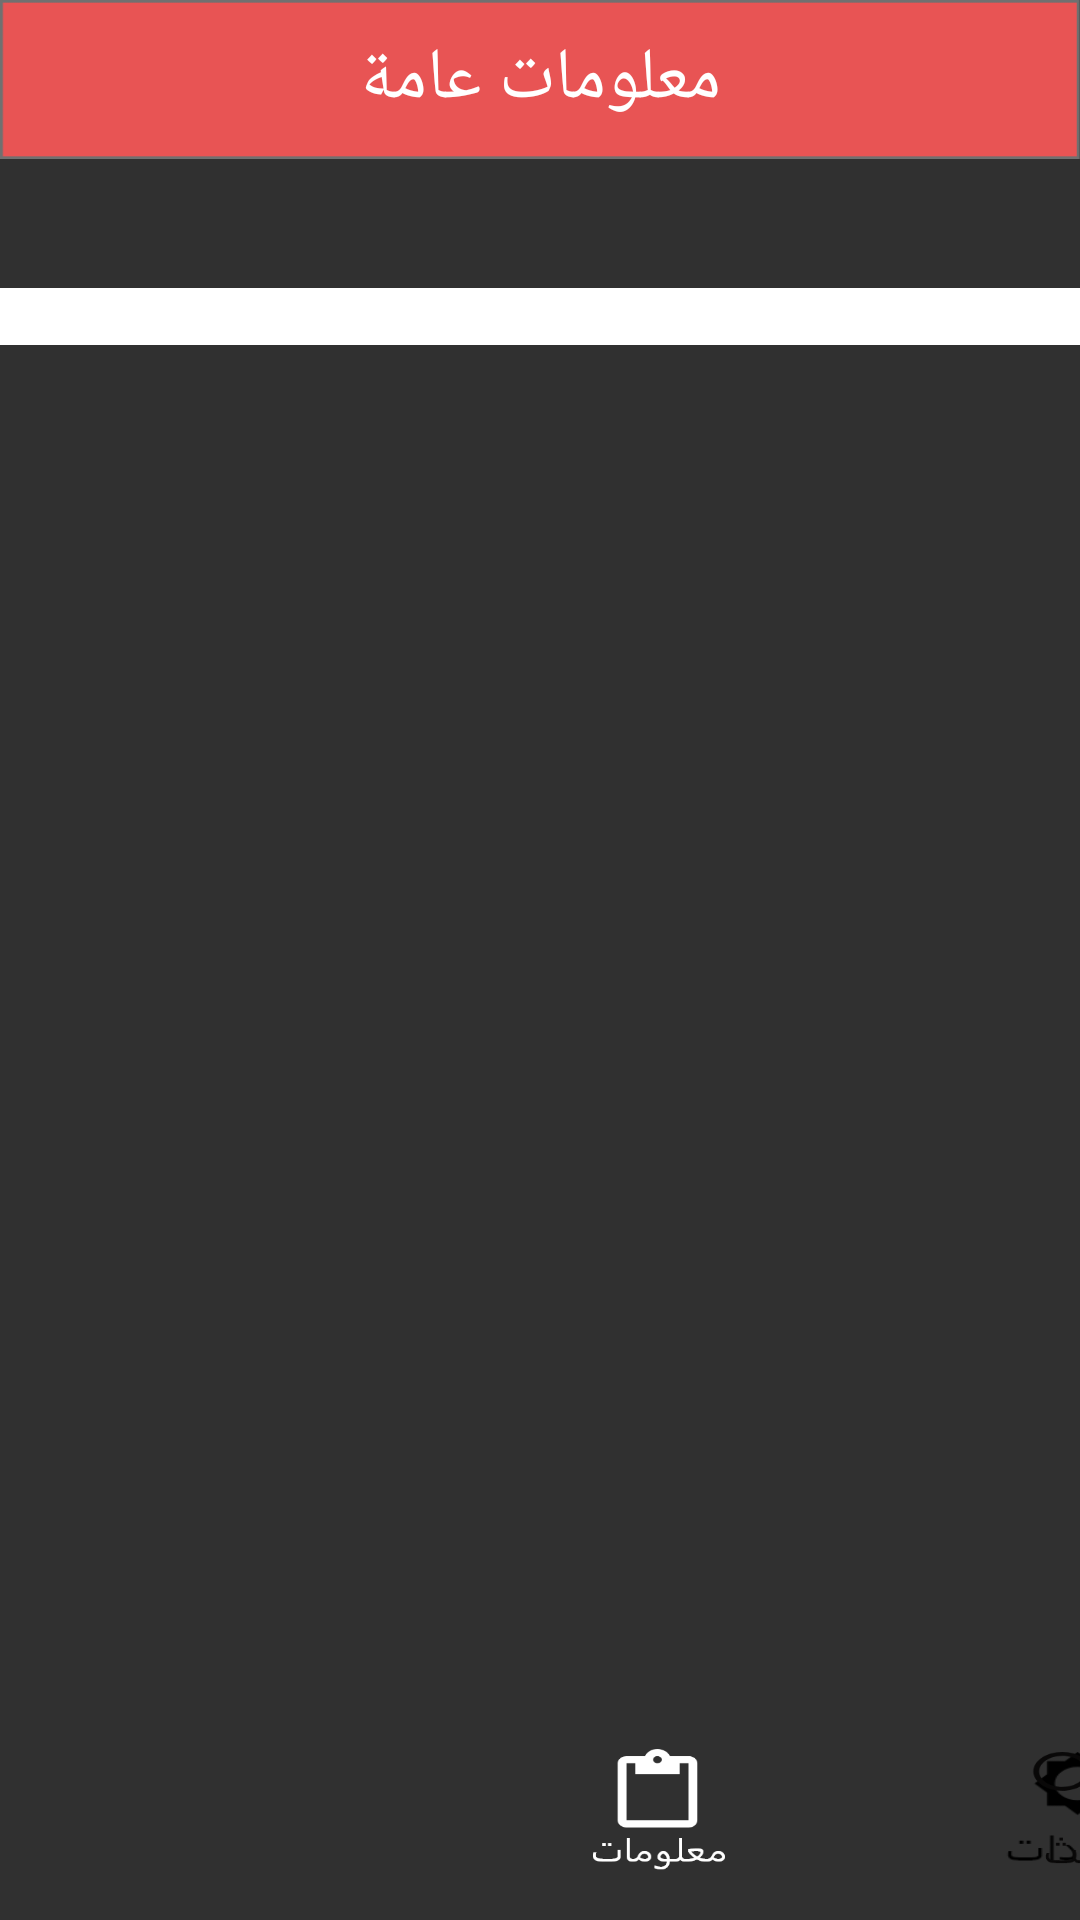

The Android layout XML behind this screen, and the referenced resources:
<!-- AndroidManifest.xml: activity theme Theme.AppCompat.NoActionBar -->
<!-- res/layout/activity_information.xml -->
<?xml version="1.0" encoding="utf-8"?>
<android.support.constraint.ConstraintLayout xmlns:android="http://schemas.android.com/apk/res/android"
    xmlns:app="http://schemas.android.com/apk/res-auto"
    xmlns:tools="http://schemas.android.com/tools"
    android:id="@+id/ff"
    android:layout_width="match_parent"
    android:layout_height="match_parent"
    tools:context=".InformationActivity">


    <ImageView
        android:id="@+id/imageView2"
        android:layout_width="wrap_content"
        android:layout_height="66dp"
        android:layout_alignParentBottom="true"
        android:layout_alignParentStart="true"
        app:layout_constraintBottom_toBottomOf="parent"
        app:layout_constraintEnd_toEndOf="parent"
        app:layout_constraintHorizontal_bias="1.0"
        app:layout_constraintStart_toStartOf="parent"
        app:layout_constraintTop_toTopOf="parent"
        app:layout_constraintVertical_bias="1.0"
        app:srcCompat="@drawable/rectangle2" />

    <Button
        android:id="@+id/button6"
        android:layout_width="51dp"
        android:layout_height="40dp"
        android:layout_alignParentBottom="true"
        android:layout_alignParentEnd="true"
        android:layout_marginBottom="8dp"
        android:layout_marginEnd="8dp"
        android:layout_marginStart="28dp"
        android:layout_marginTop="8dp"
        android:background="@drawable/group4black"
        app:layout_constraintBottom_toBottomOf="parent"
        app:layout_constraintEnd_toEndOf="parent"
        app:layout_constraintHorizontal_bias="0.909"
        app:layout_constraintStart_toStartOf="@+id/imageView2"
        app:layout_constraintTop_toTopOf="@+id/imageView2"
        app:layout_constraintVertical_bias="0.2" />

    <Button
        android:id="@+id/button7"
        android:layout_width="47dp"
        android:layout_height="41dp"
        android:layout_alignParentEnd="true"
        android:layout_alignTop="@+id/button6"
        android:layout_marginBottom="8dp"
        android:layout_marginEnd="8dp"
        android:layout_marginStart="8dp"
        android:layout_marginTop="8dp"
        android:background="@drawable/group3"
        app:layout_constraintBottom_toBottomOf="parent"
        app:layout_constraintEnd_toEndOf="parent"
        app:layout_constraintHorizontal_bias="0.635"
        app:layout_constraintStart_toStartOf="parent"
        app:layout_constraintTop_toTopOf="@+id/imageView2"
        app:layout_constraintVertical_bias="0.111"
        tools:ignore="MissingConstraints" />

    <Button
        android:id="@+id/button2"
        android:layout_width="45dp"
        android:layout_height="40dp"
        android:layout_alignParentStart="true"
        android:layout_alignTop="@+id/button6"
        android:layout_marginBottom="8dp"
        android:layout_marginEnd="8dp"
        android:layout_marginStart="8dp"
        android:layout_marginTop="8dp"
        android:background="@drawable/group2black"
        app:layout_constraintBottom_toBottomOf="parent"
        app:layout_constraintEnd_toEndOf="parent"
        app:layout_constraintHorizontal_bias="0.365"
        app:layout_constraintStart_toStartOf="parent"
        app:layout_constraintTop_toTopOf="@+id/imageView2"
        app:layout_constraintVertical_bias="0.2" />

    <Button
        android:id="@+id/button"
        android:layout_width="47dp"
        android:layout_height="40dp"
        android:layout_alignParentStart="true"
        android:layout_alignTop="@+id/button6"
        android:layout_marginBottom="8dp"
        android:layout_marginEnd="24dp"
        android:layout_marginStart="8dp"
        android:layout_marginTop="8dp"
        android:background="@drawable/group5black"
        app:layout_constraintBottom_toBottomOf="parent"
        app:layout_constraintEnd_toEndOf="parent"
        app:layout_constraintHorizontal_bias="0.121"
        app:layout_constraintStart_toStartOf="@+id/imageView2"
        app:layout_constraintTop_toTopOf="@+id/imageView2"
        app:layout_constraintVertical_bias="0.2" />


    <TextView
        android:id="@+id/textView8"
        android:layout_width="wrap_content"
        android:layout_height="53dp"
        android:layout_marginBottom="8dp"
        android:layout_marginEnd="8dp"
        android:layout_marginStart="8dp"
        android:background="@drawable/rectangle2"
        android:gravity="center"
        android:text="معلومات عامة"
        android:textColor="#ffffff"
        android:textSize="24dp"
        app:layout_constraintBottom_toBottomOf="parent"
        app:layout_constraintEnd_toEndOf="parent"
        app:layout_constraintStart_toStartOf="parent"
        app:layout_constraintTop_toTopOf="parent"
        app:layout_constraintVertical_bias="0.0" />

    <ScrollView
        android:layout_width="match_parent"
        android:layout_height="446dp"
        app:layout_constraintBottom_toBottomOf="parent"
        app:layout_constraintEnd_toEndOf="parent"
        app:layout_constraintHorizontal_bias="0.0"
        app:layout_constraintStart_toStartOf="parent"
        app:layout_constraintTop_toTopOf="parent"
        app:layout_constraintVertical_bias="0.454">

        <TextView
            android:id="@+id/textView6"
            android:layout_width="match_parent"
            android:layout_height="match_parent"
            android:layout_marginBottom="8dp"
            android:layout_marginTop="8dp"
            android:background="#ffffff"
            android:gravity="center"
            android:text="@string/large_text"
            app:layout_constraintBottom_toBottomOf="parent"
            app:layout_constraintEnd_toEndOf="parent"
            app:layout_constraintHorizontal_bias="0.555"
            app:layout_constraintStart_toStartOf="parent"
            app:layout_constraintTop_toTopOf="parent"
            app:layout_constraintVertical_bias="0.414" />
    </ScrollView>


</android.support.constraint.ConstraintLayout>
<!-- resources referenced by this layout -->
<resources>
  <!-- drawable group3: png bitmap (drawable, 2879 bytes) -->
  <!-- drawable group4black: png bitmap (drawable, 1773 bytes) -->
  <!-- drawable group5black: png bitmap (drawable, 4016 bytes) -->
  <!-- drawable rectangle2: png bitmap (drawable, 1162 bytes) -->
  <string name="large_text">
  
      </string>
</resources>
